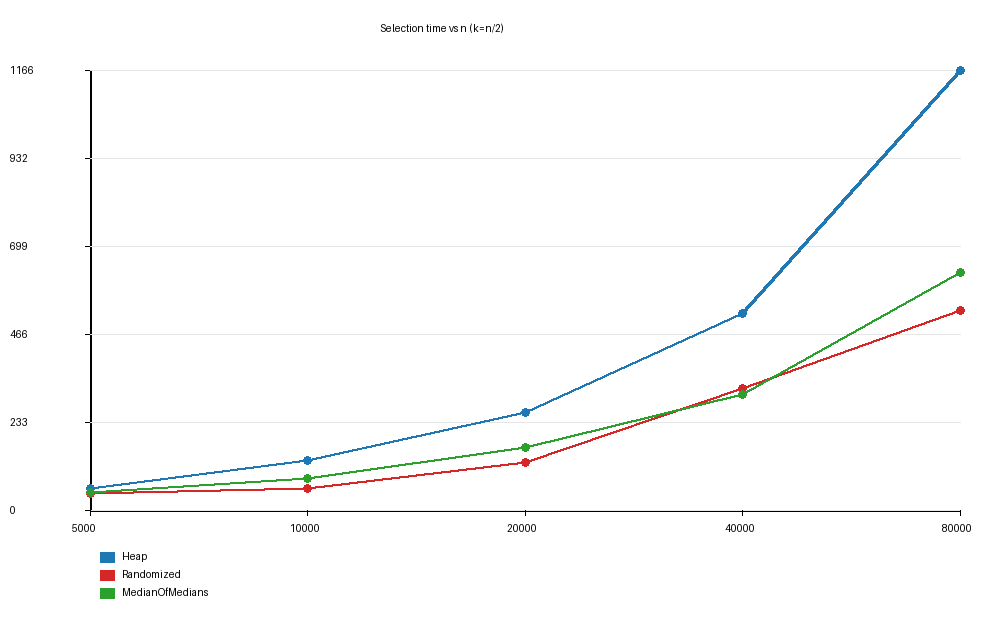

Source data for this figure (header and first rows):
n, k, heap_us, randomized_us, median_of_medians_us
5000, 2500, 58, 44, 46
10000, 5000, 131, 57, 83
20000, 10000, 258, 125, 165
40000, 20000, 520, 323, 305
80000, 40000, 1166, 528, 630
